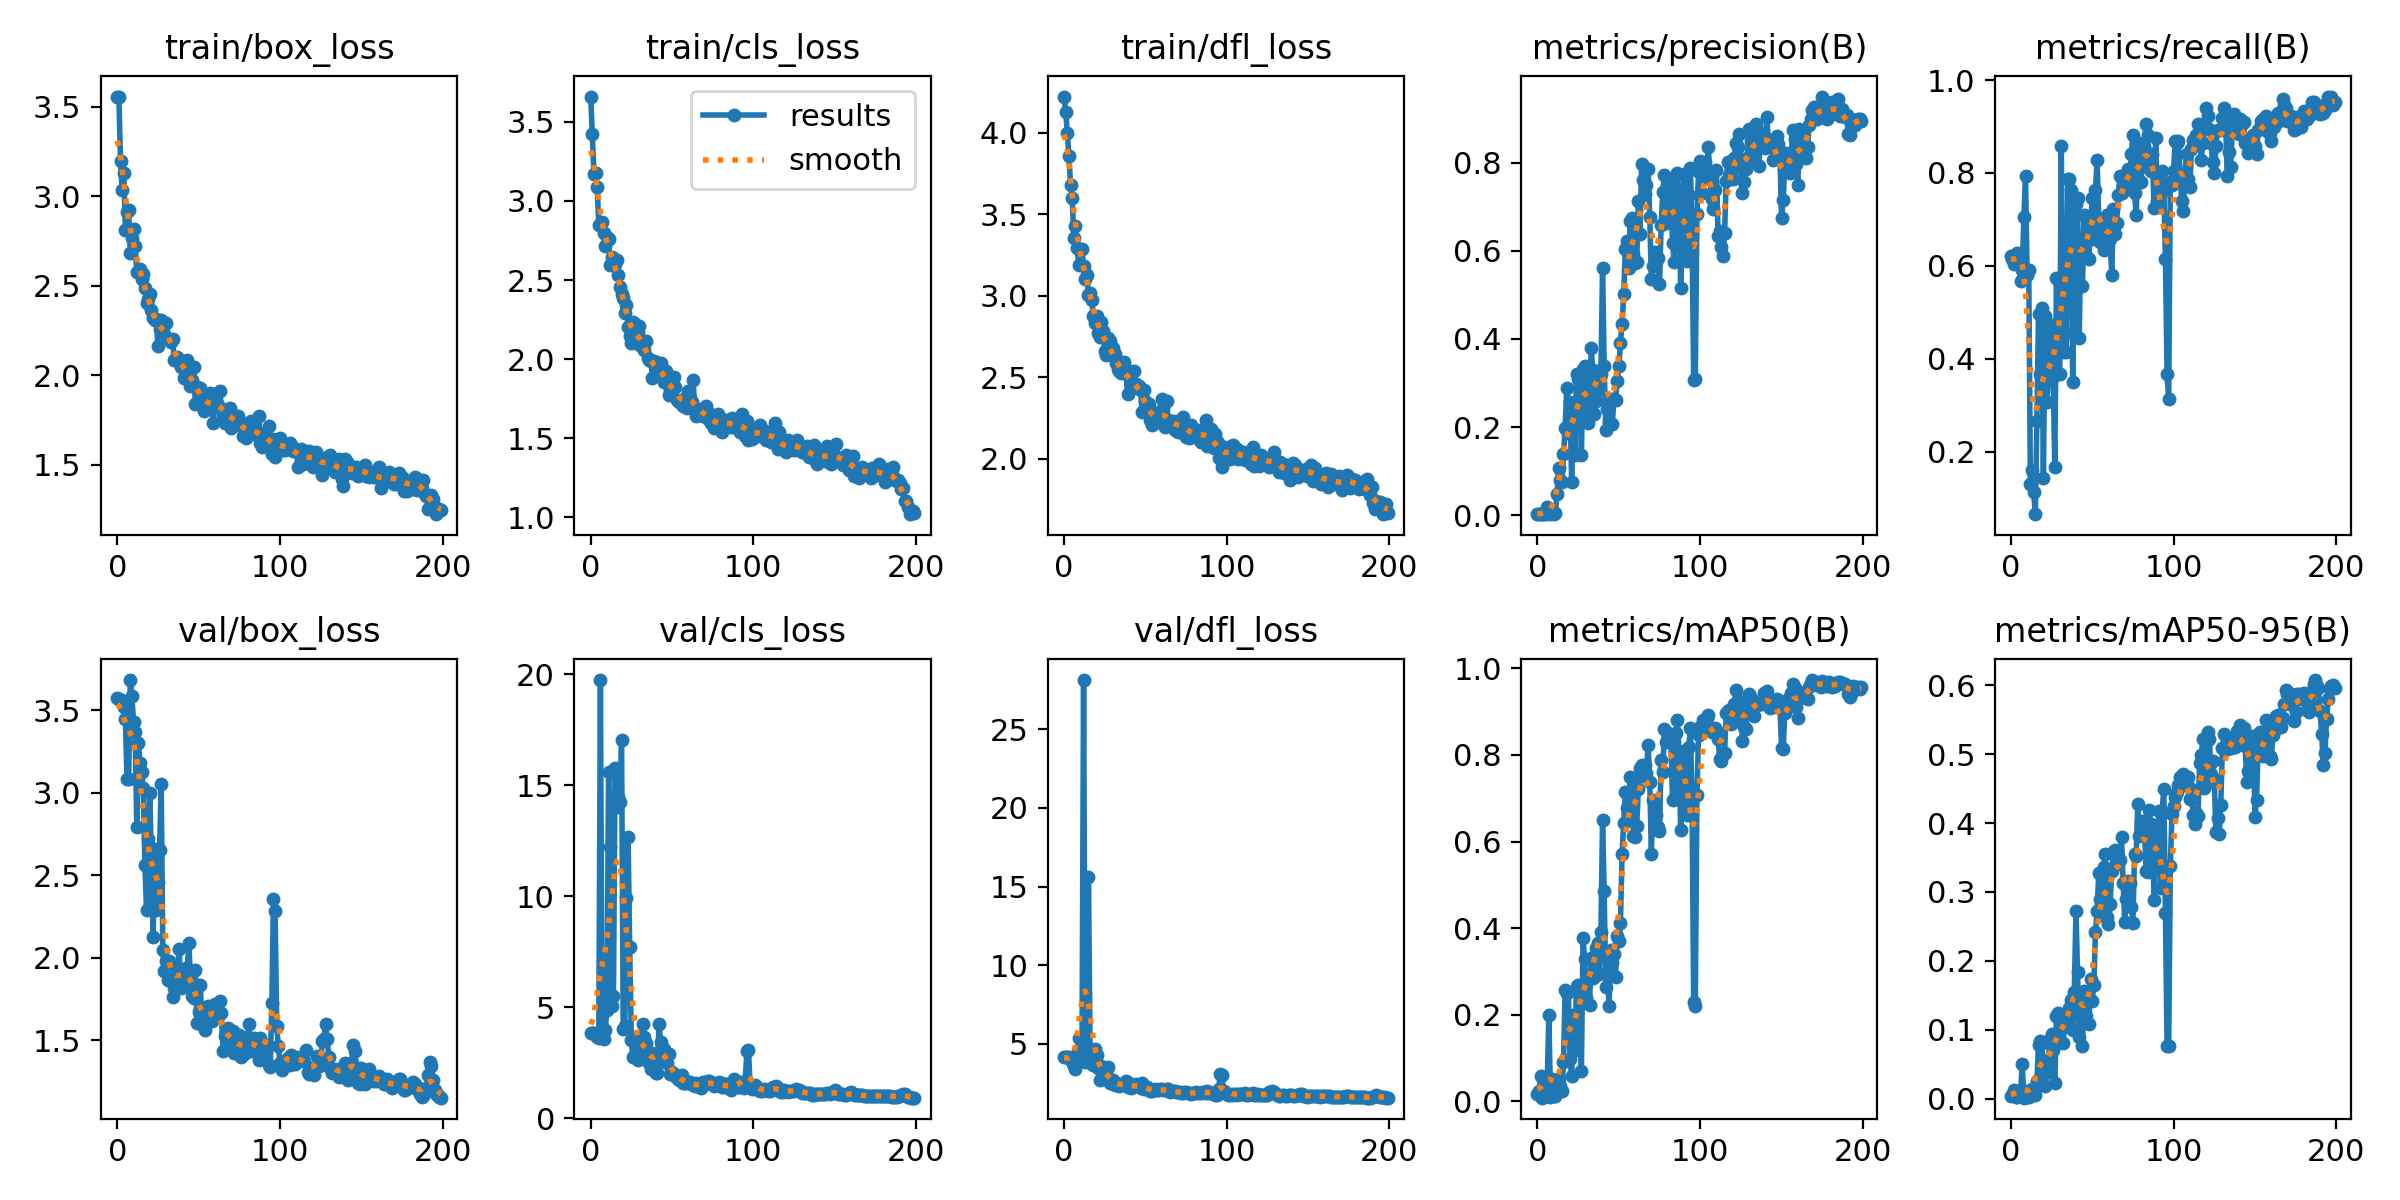

Values plotted in this chart, from the file beside it:
epoch, train/box_loss, train/cls_loss, train/dfl_loss, metrics/precision(B), metrics/recall(B), metrics/mAP50(B), metrics/mAP50-95(B), val/box_loss, val/cls_loss, val/dfl_loss, lr/pg0, lr/pg1, lr/pg2
0, 3.557, 3.659, 4.221, 0.00287, 0.6213, 0.01681, 0.00403, 3.574, 3.864, 4.159, 0.00014, 0.00014, 0.00014
1, 3.555, 3.425, 4.127, 0.00284, 0.6154, 0.02311, 0.00508, 3.568, 3.857, 4.152, 0.0002985, 0.0002985, 0.0002985
2, 3.198, 3.17, 3.998, 0.00279, 0.6036, 0.05773, 0.01263, 3.562, 3.833, 4.143, 0.0004554, 0.0004554, 0.0004554
3, 3.035, 3.176, 3.856, 0.00281, 0.6095, 0.00826, 0.00207, 3.553, 3.765, 4.127, 0.0006108, 0.0006108, 0.0006108
4, 3.131, 3.085, 3.681, 0.0029, 0.6272, 0.01213, 0.00309, 3.522, 3.657, 4.087, 0.0007646, 0.0007646, 0.0007646
5, 2.811, 2.849, 3.597, 0.00284, 0.6154, 0.03691, 0.01004, 3.447, 3.61, 3.828, 0.0009167, 0.0009167, 0.0009167
6, 2.911, 2.845, 3.352, 0.0188, 0.5681, 0.04458, 0.01287, 3.082, 19.74, 3.557, 0.001067, 0.001067, 0.001067
7, 2.922, 2.87, 3.427, 0.01412, 0.5917, 0.1988, 0.04995, 3.083, 3.692, 3.373, 0.001216, 0.001216, 0.001216
8, 2.684, 2.8, 3.29, 0.00325, 0.7041, 0.0096, 0.00167, 3.683, 3.587, 4.342, 0.001364, 0.001364, 0.001364
9, 2.767, 2.712, 3.19, 0.00444, 0.7929, 0.05036, 0.01118, 3.589, 3.998, 5.332, 0.00151, 0.00151, 0.00151
10, 2.815, 2.769, 3.285, 0.00347, 0.5799, 0.01183, 0.00243, 3.426, 4.896, 4.103, 0.001654, 0.001654, 0.001654
11, 2.724, 2.758, 3.288, 0.00566, 0.5917, 0.01273, 0.00275, 3.366, 15.62, 3.886, 0.001796, 0.001796, 0.001796
12, 2.576, 2.592, 3.182, 0.04942, 0.1302, 0.03337, 0.01045, 2.79, 12.22, 28.14, 0.001881, 0.001881, 0.001881
13, 2.578, 2.645, 3.104, 0.108, 0.1598, 0.05212, 0.01379, 3.3, 5.073, 3.814, 0.001881, 0.001881, 0.001881
14, 2.595, 2.613, 3.127, 0.08116, 0.1124, 0.03447, 0.0107, 3.18, 5.495, 3.939, 0.001871, 0.001871, 0.001871
15, 2.538, 2.599, 3.005, 0.07604, 0.06509, 0.02293, 0.00531, 3.127, 15.79, 15.61, 0.001861, 0.001861, 0.001861
16, 2.566, 2.627, 3.018, 0.139, 0.2663, 0.09086, 0.02626, 3.028, 14.02, 4.601, 0.001852, 0.001852, 0.001852
17, 2.486, 2.534, 2.974, 0.1987, 0.497, 0.2562, 0.07872, 2.563, 14.46, 3.714, 0.001842, 0.001842, 0.001842
18, 2.402, 2.455, 2.872, 0.2895, 0.3669, 0.2499, 0.08338, 2.289, 14.26, 3.651, 0.001832, 0.001832, 0.001832
19, 2.427, 2.413, 2.832, 0.1876, 0.5089, 0.2535, 0.08052, 2.72, 17.05, 4.687, 0.001822, 0.001822, 0.001822
20, 2.456, 2.384, 2.876, 0.2562, 0.142, 0.09705, 0.03479, 3, 4.007, 4.29, 0.001812, 0.001812, 0.001812
21, 2.365, 2.293, 2.769, 0.07503, 0.4911, 0.05769, 0.01847, 2.567, 4.15, 3.438, 0.001802, 0.001802, 0.001802
22, 2.322, 2.345, 2.747, 0.2291, 0.3077, 0.1998, 0.05617, 2.125, 9.912, 2.692, 0.001792, 0.001792, 0.001792
23, 2.309, 2.206, 2.837, 0.1377, 0.355, 0.1182, 0.03922, 2.66, 12.69, 3.584, 0.001782, 0.001782, 0.001782
24, 2.314, 2.149, 2.785, 0.3213, 0.4379, 0.2657, 0.08675, 2.292, 7.708, 3.06, 0.001772, 0.001772, 0.001772
25, 2.165, 2.101, 2.658, 0.3086, 0.4734, 0.2689, 0.0947, 2.457, 3.53, 3.183, 0.001762, 0.001762, 0.001762
26, 2.26, 2.233, 2.637, 0.3149, 0.3609, 0.2344, 0.07112, 2.654, 2.764, 3.177, 0.001752, 0.001752, 0.001752
27, 2.309, 2.221, 2.742, 0.1372, 0.1657, 0.06933, 0.02342, 3.056, 3.588, 3.534, 0.001743, 0.001743, 0.001743
28, 2.281, 2.103, 2.723, 0.3321, 0.574, 0.3763, 0.12, 2.043, 3.193, 2.514, 0.001733, 0.001733, 0.001733
29, 2.232, 2.172, 2.636, 0.3378, 0.432, 0.3294, 0.124, 1.922, 2.64, 2.474, 0.001723, 0.001723, 0.001723
30, 2.295, 2.209, 2.677, 0.2714, 0.3669, 0.2395, 0.084, 1.982, 3.689, 2.72, 0.001713, 0.001713, 0.001713
31, 2.204, 2.085, 2.643, 0.2087, 0.858, 0.2899, 0.1144, 1.862, 3.033, 2.341, 0.001703, 0.001703, 0.001703
32, 2.205, 2.085, 2.585, 0.2278, 0.4142, 0.2235, 0.08097, 1.98, 4.234, 2.478, 0.001693, 0.001693, 0.001693
33, 2.189, 2.056, 2.546, 0.379, 0.4556, 0.3303, 0.1036, 1.957, 3.651, 2.451, 0.001683, 0.001683, 0.001683
34, 2.201, 2.112, 2.536, 0.3306, 0.4142, 0.284, 0.1085, 1.763, 3.406, 2.292, 0.001673, 0.001673, 0.001673
35, 2.083, 2.007, 2.524, 0.2305, 0.787, 0.3254, 0.1202, 1.816, 2.728, 2.35, 0.001663, 0.001663, 0.001663
36, 2.096, 1.994, 2.558, 0.2604, 0.7875, 0.3531, 0.1319, 1.894, 2.492, 2.433, 0.001654, 0.001654, 0.001654
37, 2.104, 1.991, 2.593, 0.2843, 0.7633, 0.366, 0.1434, 1.91, 2.234, 2.412, 0.001644, 0.001644, 0.001644
38, 2.078, 1.882, 2.524, 0.2978, 0.3491, 0.2929, 0.09911, 2.055, 2.958, 2.615, 0.001634, 0.001634, 0.001634
39, 2.045, 1.99, 2.398, 0.3217, 0.7337, 0.3901, 0.1553, 1.813, 2.78, 2.244, 0.001624, 0.001624, 0.001624
40, 2.078, 1.981, 2.537, 0.5607, 0.7337, 0.6492, 0.2721, 1.822, 2.057, 2.237, 0.001614, 0.001614, 0.001614
41, 1.984, 1.907, 2.461, 0.3397, 0.7456, 0.4852, 0.1834, 1.843, 2.059, 2.189, 0.001604, 0.001604, 0.001604
42, 2.05, 1.97, 2.463, 0.1932, 0.4438, 0.2628, 0.08984, 1.936, 4.272, 2.426, 0.001594, 0.001594, 0.001594
43, 2.088, 1.975, 2.539, 0.2408, 0.6568, 0.2955, 0.1236, 1.933, 3.462, 2.295, 0.001584, 0.001584, 0.001584
44, 2.004, 1.908, 2.455, 0.2124, 0.5562, 0.2196, 0.07615, 2.086, 2.599, 2.41, 0.001574, 0.001574, 0.001574
45, 1.942, 1.853, 2.435, 0.2628, 0.7101, 0.3484, 0.1564, 1.871, 3.123, 2.288, 0.001564, 0.001564, 0.001564
46, 1.973, 1.928, 2.446, 0.2069, 0.6213, 0.321, 0.1205, 1.769, 2.951, 2.291, 0.001554, 0.001554, 0.001554
47, 2.044, 1.877, 2.422, 0.2642, 0.6746, 0.3391, 0.1523, 1.754, 2.491, 2.206, 0.001545, 0.001545, 0.001545
48, 1.842, 1.771, 2.283, 0.2616, 0.6154, 0.2879, 0.1088, 1.924, 2.896, 2.467, 0.001535, 0.001535, 0.001535
49, 1.932, 1.806, 2.421, 0.3047, 0.6924, 0.3828, 0.1733, 1.601, 2.021, 2.127, 0.001525, 0.001525, 0.001525
50, 1.902, 1.813, 2.352, 0.3377, 0.7456, 0.3711, 0.142, 1.668, 2.089, 2.149, 0.001515, 0.001515, 0.001515
51, 1.93, 1.89, 2.302, 0.391, 0.6568, 0.4126, 0.1654, 1.834, 2.002, 2.215, 0.001505, 0.001505, 0.001505
52, 1.907, 1.822, 2.337, 0.4335, 0.7633, 0.5721, 0.2417, 1.633, 1.914, 2.062, 0.001495, 0.001495, 0.001495
53, 1.801, 1.743, 2.236, 0.5011, 0.8284, 0.6424, 0.2725, 1.582, 1.837, 2.009, 0.001485, 0.001485, 0.001485
54, 1.813, 1.732, 2.204, 0.6039, 0.6982, 0.7137, 0.3272, 1.563, 1.719, 1.995, 0.001475, 0.001475, 0.001475
55, 1.812, 1.728, 2.256, 0.6223, 0.6509, 0.6785, 0.2895, 1.632, 1.767, 2.069, 0.001465, 0.001465, 0.001465
56, 1.872, 1.724, 2.253, 0.5604, 0.6923, 0.6644, 0.2659, 1.708, 1.939, 2.107, 0.001455, 0.001455, 0.001455
57, 1.904, 1.707, 2.281, 0.6681, 0.6331, 0.7481, 0.3358, 1.66, 1.607, 2.026, 0.001446, 0.001446, 0.001446
58, 1.853, 1.757, 2.226, 0.6747, 0.6629, 0.7473, 0.3549, 1.618, 1.591, 2.03, 0.001436, 0.001436, 0.001436
59, 1.733, 1.69, 2.222, 0.5936, 0.7101, 0.613, 0.2632, 1.701, 1.611, 2.086, 0.001426, 0.001426, 0.001426
... 140 more rows
